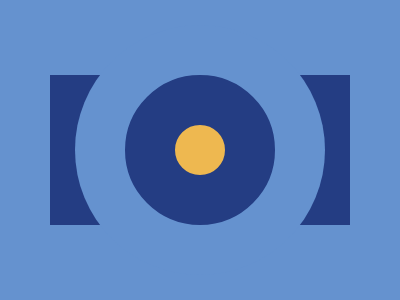

Write a web page that renders exactly this picture using CSS.

<body bgcolor="6592CF"><a></a><b><style>a,b{border-radius:50%;background:#243D83;position:fixed}b{width:50;height:50;background:#EEB850;left:125;top:75;border:50px solid #243D83;box-shadow: 0 0 0 50px #6592CF}
a{width:300;height:150;left:50;top:75;border-radius:0%}
